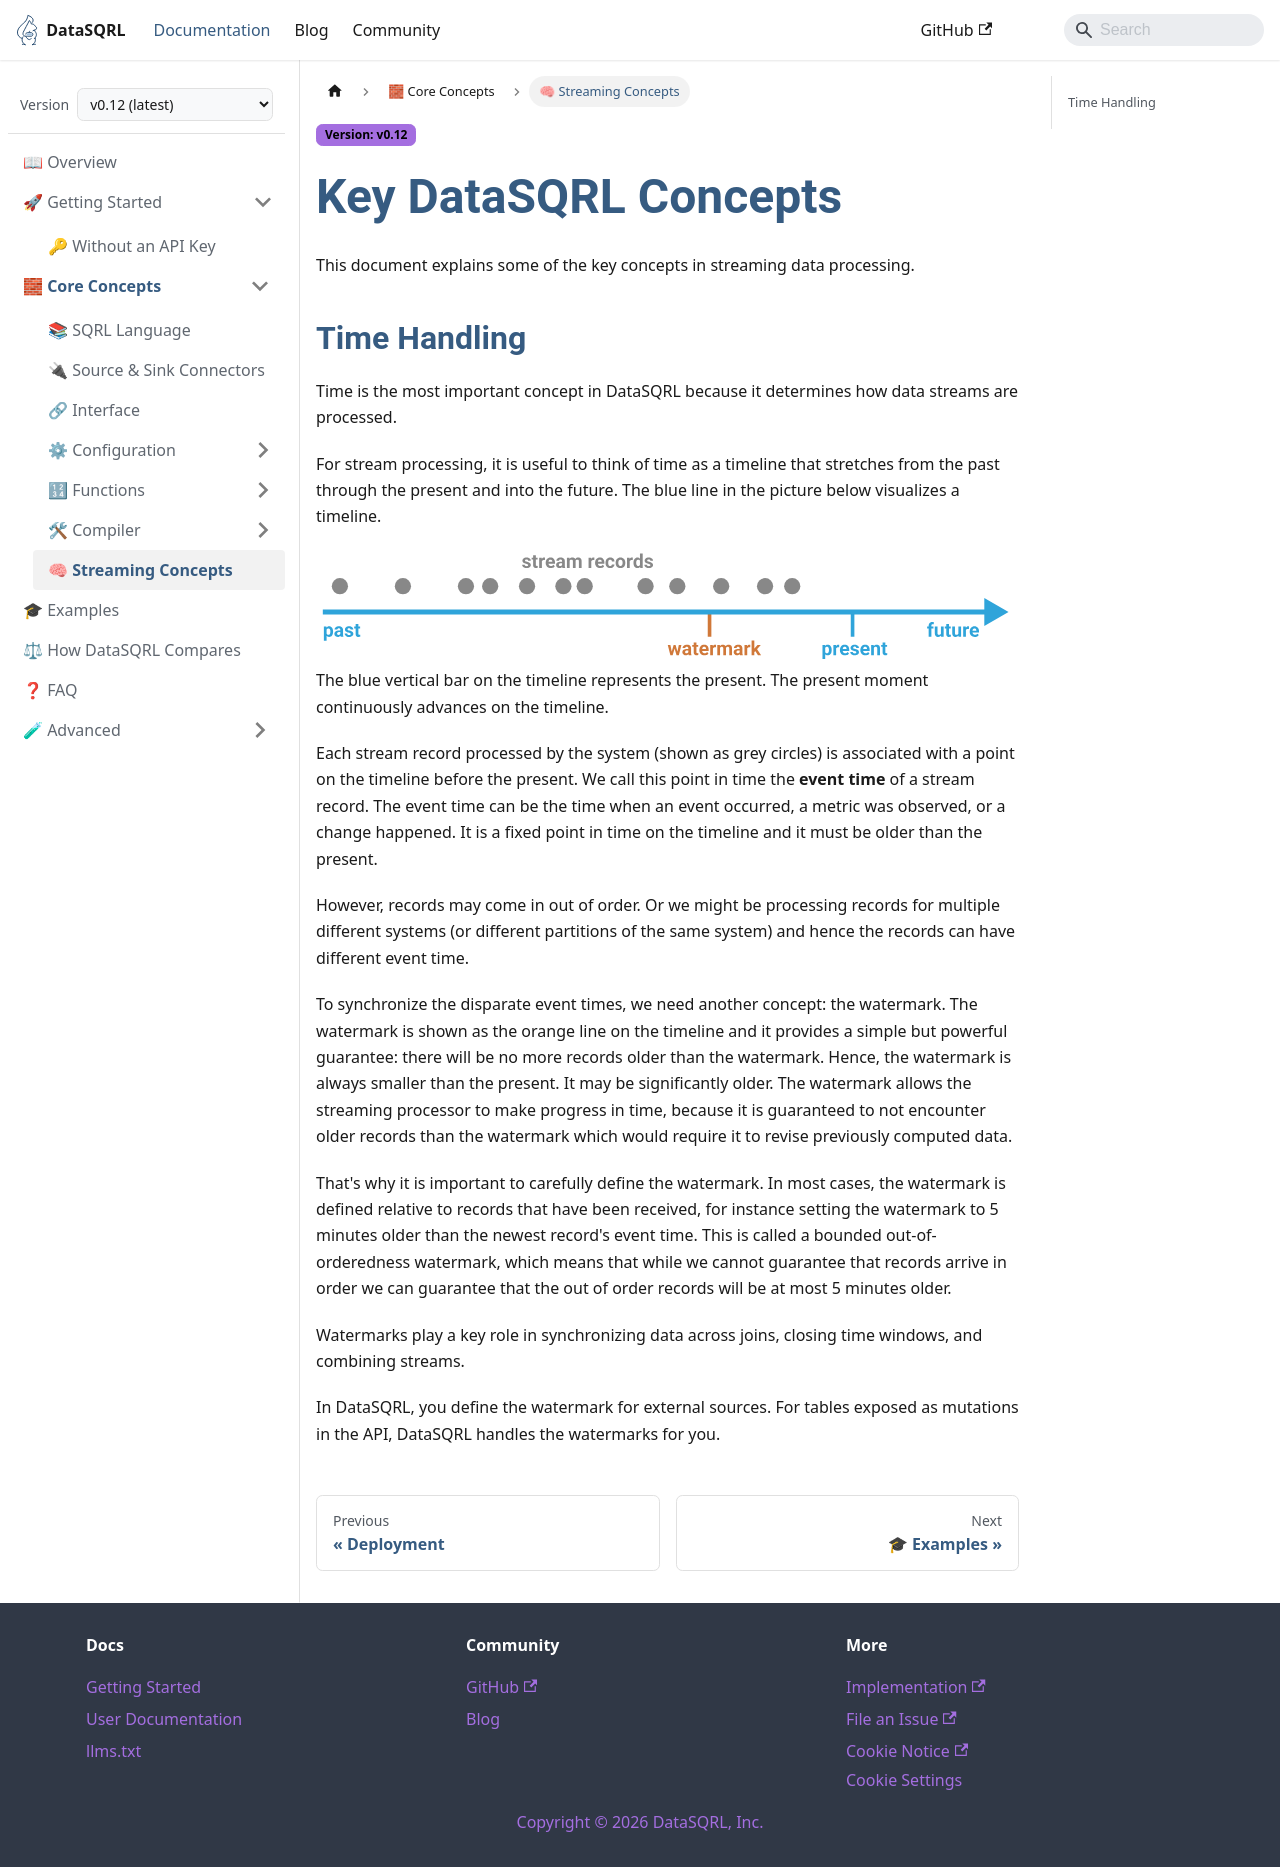

repository: DataSQRL/sqrl · page: docs/intro/concepts/index.html · generator: docusaurus

# Key DataSQRL Concepts

This document explains some of the key concepts in streaming data processing.

## Time Handling

Time is the most important concept in DataSQRL because it determines how data streams are processed.

For stream processing, it is useful to think of time as a timeline that stretches from the past through the present
and into the future. The blue line in the picture below visualizes a timeline.

<img src="/img/docs/timeline.svg" alt="SQRL Timeline" width="100%" />

The blue vertical bar on the timeline represents the present. The present moment continuously advances on the timeline.

Each stream record processed by the system (shown as grey circles) is associated with a point on the timeline
before the present. We call this point in time the **event time** of a stream record.
The event time can be the time when an event occurred, a metric was observed, or a change happened.
It is a fixed point in time on the timeline and it must be older than the present.

However, records may come in out of order. Or we might be processing records for multiple different systems
(or different partitions of the same system) and hence the records can have different event time.

To synchronize the disparate event times, we need another concept: the watermark. The watermark is shown as the orange
line on the timeline and it provides a simple but powerful guarantee: there will be no more records older than the watermark.
Hence, the watermark is always smaller than the present. It may be significantly older.
The watermark allows the streaming processor to make progress in time, because it is guaranteed to not encounter
older records than the watermark which would require it to revise previously computed data.

That's why it is important to carefully define the watermark. In most cases, the watermark is defined relative
to records that have been received, for instance setting the watermark to 5 minutes older than the newest
record's event time. This is called a bounded out-of-orderedness watermark, which means that while we cannot guarantee
that records arrive in order we can guarantee that the out of order records will be at most 5 minutes older.

Watermarks play a key role in synchronizing data across joins, closing time windows, and combining streams.

In DataSQRL, you define the watermark for external sources.
For tables exposed as mutations in the API, DataSQRL handles the watermarks for you.
